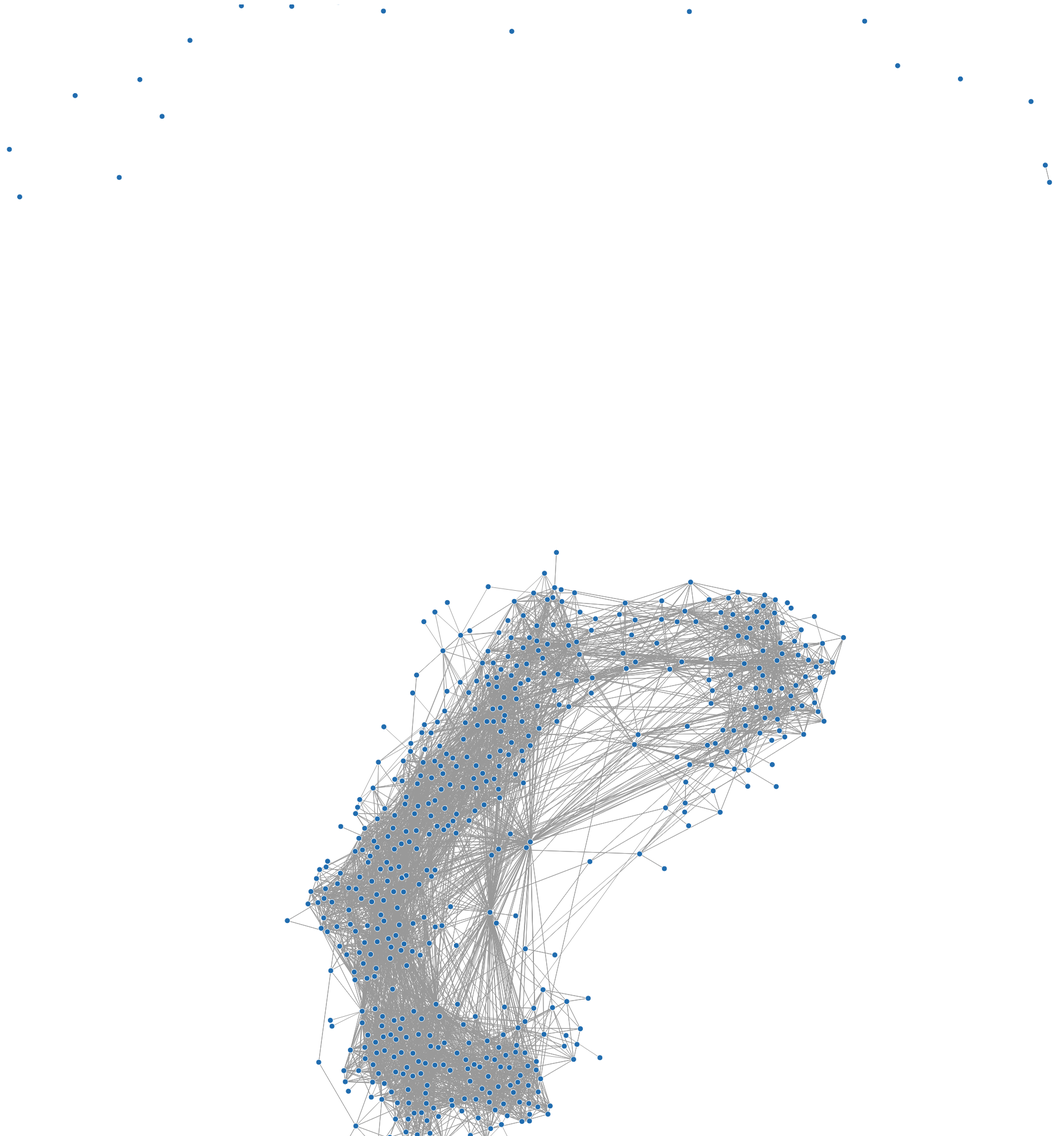
D3 v4 page, settled after 480 driven frames (8 s of simulated time); the page loaded 1 data file(s).



  let canvas = document.querySelector("canvas"),
    context = canvas.getContext("2d"),
    width = canvas.width,
    height = canvas.height,
    radius = 5;

  let simulation = d3.forceSimulation()
    .force("link", d3.forceLink().id(function (d) {
      return d.id;
    }))
    .force("charge", d3.forceManyBody())
    .force("center", d3.forceCenter(width / 2, height / 2));

  d3.json("data.json", function (error, graph) {
    console.log(graph.nodes.length);

//    d3.select(canvas).call(d3.zoom().scaleExtent([1, 8]).on("zoom", zoom));
//
//    function zoom() {
//      let transform = d3.event.transform;
//      context.save();
//      context.translate(transform.x, transform.y);
//      context.scale(transform.k, transform.k);
//      ticked();
//      context.restore();
//    }

    simulation
      .nodes(graph.nodes)
      .on("tick", ticked);

    simulation.force("link")
      .links(graph.links);

    d3.select(canvas)
      .call(d3.drag()
        .subject(dragsubject)
        .on("start", dragstarted)
        .on("drag", dragged)
        .on("end", dragended));

    function ticked() {
      context.clearRect(0, 0, width, height);

      context.beginPath();
      graph.links.forEach(drawLink);
      context.strokeStyle = "#999";
      context.stroke();

      context.beginPath();
      graph.nodes.forEach(drawNode);
      context.fillStyle = '#206caf';
      context.strokeStyle = "#fff";
      context.fill();
      context.stroke();
    }

  });

  function drawLink(d) {
    context.moveTo(d.source.x, d.source.y);
    context.lineTo(d.target.x, d.target.y);
  }

  function drawNode(d) {
    context.moveTo(d.x + radius, d.y);
    context.arc(d.x, d.y, radius, 0, 2 * Math.PI);
  }

  function dragsubject() {
    let subject = simulation.find(d3.event.x, d3.event.y, radius);
    console.log(subject);
    return subject;
  }

  function dragstarted() {
    console.log(d3.event);
    if (!d3.event.active) simulation.alphaTarget(0.3).restart();
    d3.event.subject.fx = d3.event.subject.x;
    d3.event.subject.fy = d3.event.subject.y;
  }

  function dragged() {
    d3.event.subject.fx = d3.event.x;
    d3.event.subject.fy = d3.event.y;
  }

  function dragended() {
    if (!d3.event.active) simulation.alphaTarget(0);
    d3.event.subject.fx = null;
    d3.event.subject.fy = null;
  }



### data: data.json
{
 "nodes": [
  {
   "id": 128871,
   "name": "Дарья Жаркова"
  },
  {
   "id": 199235,
   "name": "Vadim Pro"
  },
  {
   "id": 230543,
   "name": "Александр Трефилов"
  },
  {
   "id": 234183,
   "name": "Вениамин Храпов"
  },
  {
   "id": 251458,
   "name": "Виталий Ушаков"
  },
  {
   "id": 281206,
   "name": "Василий Галкин"
  },
  {
   "id": 491185,
   "name": "Елена Буракова"
  },
  {
   "id": 594618,
   "name": "Мария Уланова-Крейтор"
  },
  "... 593 more items"
 ],
 "links": [
  {
   "source": 128871,
   "target": 1523237
  },
  {
   "source": 128871,
   "target": 1321287
  },
  {
   "source": 128871,
   "target": 13102186
  },
  {
   "source": 128871,
   "target": 5234670
  },
  {
   "source": 128871,
   "target": 839311
  },
  {
   "source": 128871,
   "target": 21571664
  },
  {
   "source": 128871,
   "target": 149091569
  },
  {
   "source": 128871,
   "target": 281206
  },
  "... 9,905 more items"
 ]
}